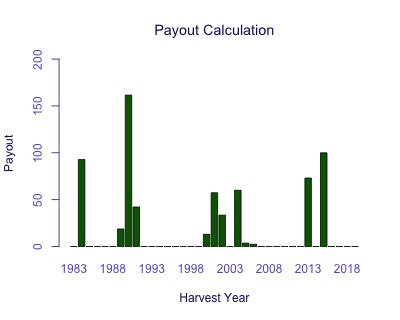

The data file committed next to this chart (first rows):
Harvest Year, Payout
1983, 0
1984, 92.76
1985, 0
1986, 0
1987, 0
1988, 0
1989, 18.78
1990, 161.5
1991, 42.25
1992, 0
1993, 0
1994, 0
1995, 0
1996, 0
1997, 0
1998, 0
1999, 0
2000, 13.04
2001, 57.41
2002, 33.53
2003, 0
2004, 60.04
2005, 3.667
2006, 2.436
2007, 0
2008, 0
2009, 0
2010, 0
2011, 0
2012, 0
2013, 73.06
2014, 0
2015, 100
2016, 0
2017, 0
2018, 0
2019, 0
